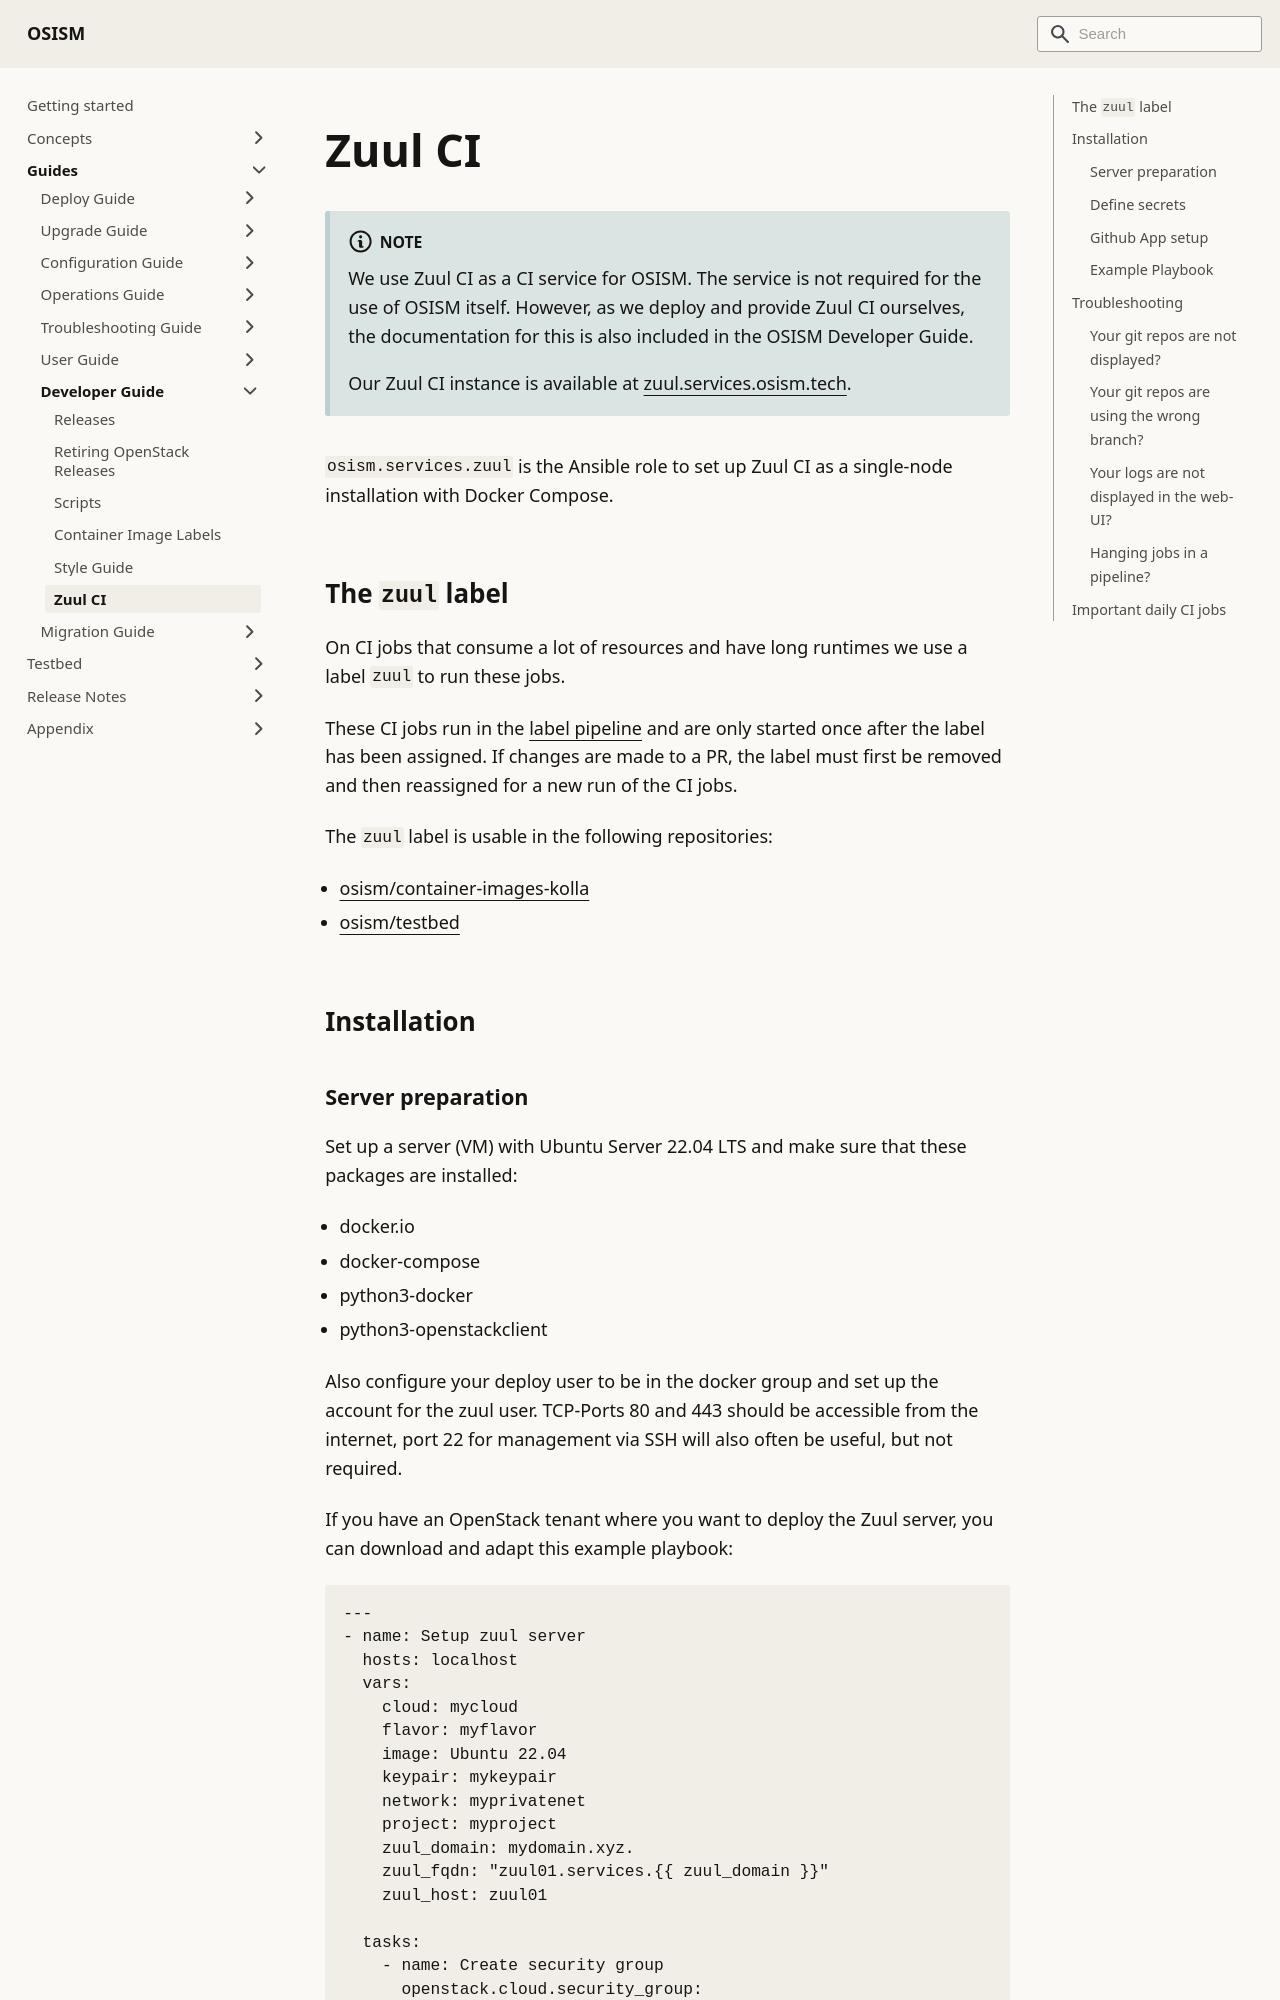

repository: osism/osism.github.io · page: docs/guides/developer-guide/zuul/index.html · generator: docusaurus

---
sidebar_label: Zuul CI
---

# Zuul CI

:::note

We use Zuul CI as a CI service for OSISM. The service is not required for
the use of OSISM itself. However, as we deploy and provide Zuul CI ourselves,
the documentation for this is also included in the OSISM Developer Guide.

Our Zuul CI instance is available at
[zuul.services.osism.tech](https://zuul.services.osism.tech/t/osism/status).

:::

`osism.services.zuul` is the Ansible role to set up Zuul CI as a single-node
installation with Docker Compose.

## The `zuul` label

On CI jobs that consume a lot of resources and have long runtimes we use a label
`zuul` to run these jobs.

These CI jobs run in the [label pipeline](https://zuul.services.osism.tech/t/osism/buildsets?pipeline=label)
and are only started once after the label has been assigned. If changes are made
to a PR, the label must first be removed and then reassigned for a new run of the
CI jobs.

The `zuul` label is usable in the following repositories:

* [osism/container-images-kolla](https://github.com/osism/container-images-kolla)
* [osism/testbed](https://github.com/osism/testbed)

## Installation
